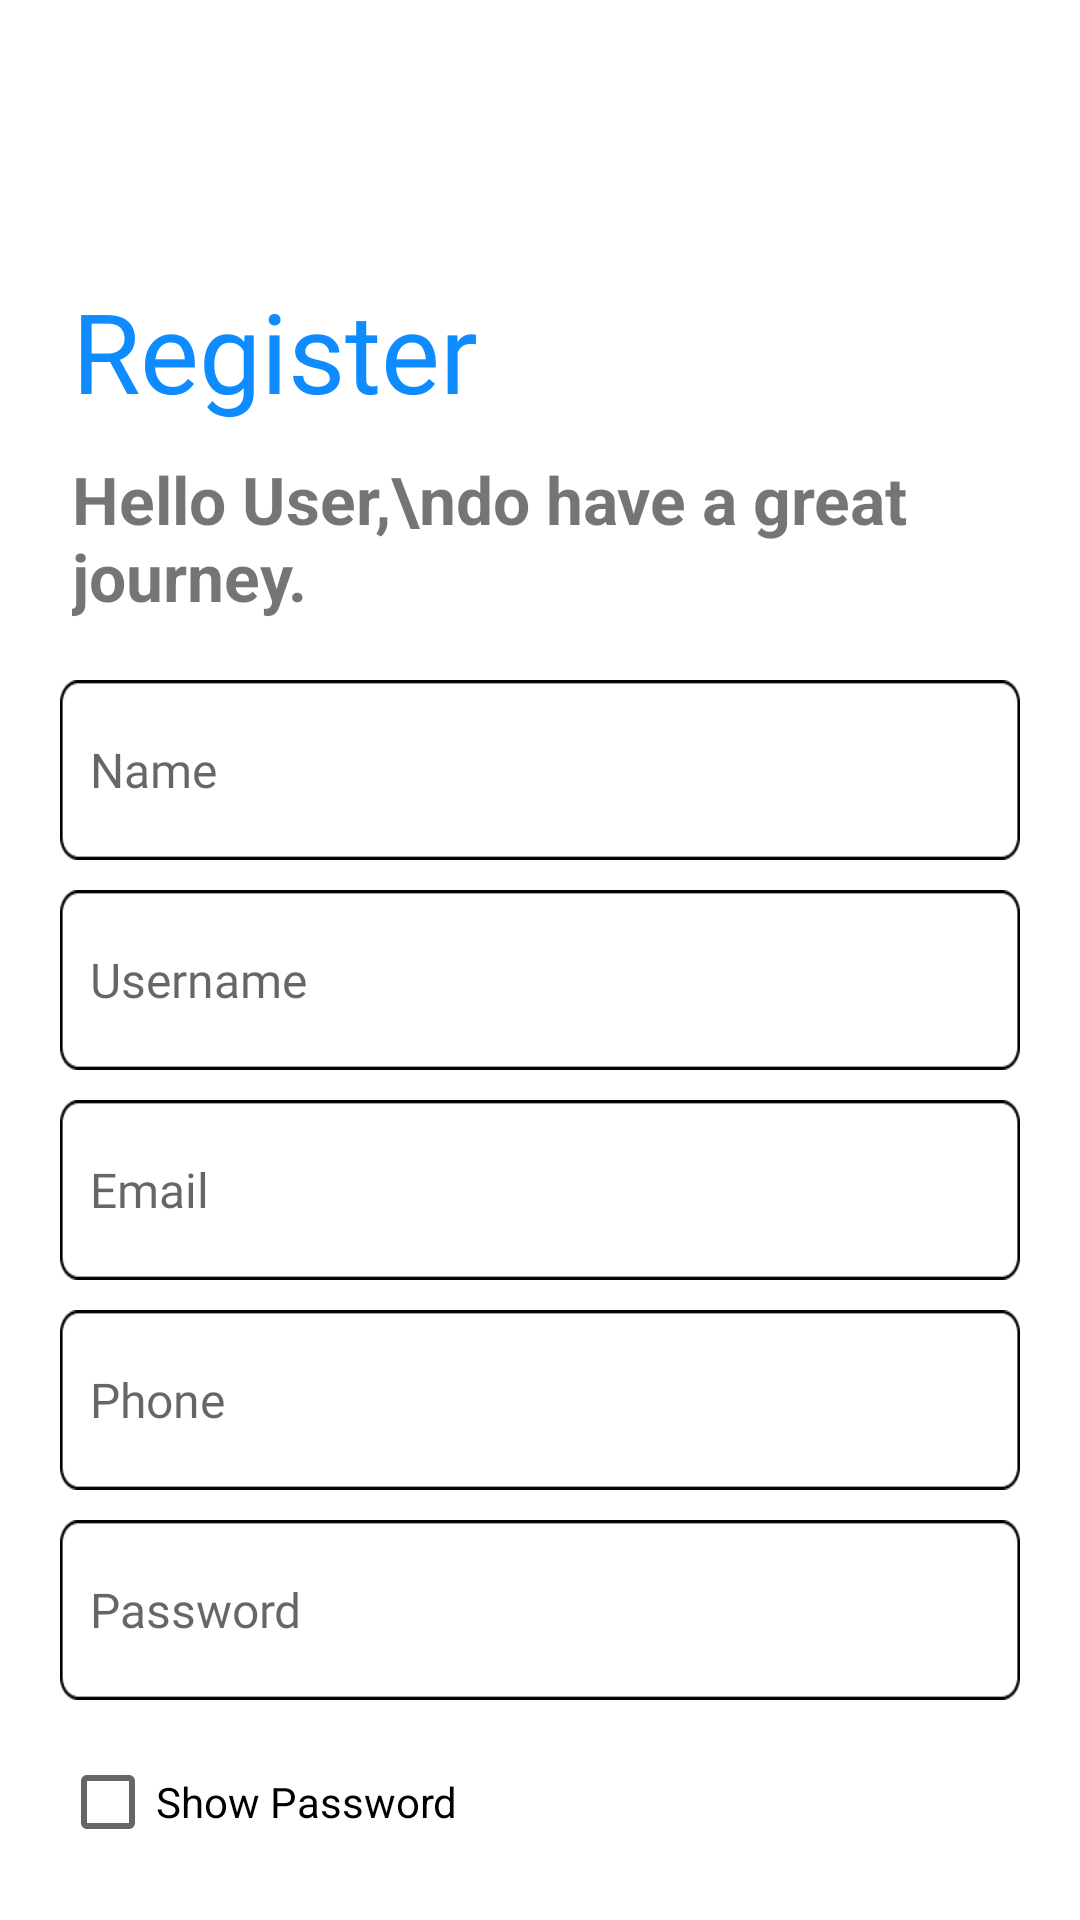

Android layout source for this screen:
<!-- AndroidManifest.xml: application theme Theme.TripIT -->
<!-- res/layout/activity_sign_up.xml -->
<?xml version="1.0" encoding="utf-8"?>
<androidx.constraintlayout.widget.ConstraintLayout xmlns:android="http://schemas.android.com/apk/res/android"
    xmlns:app="http://schemas.android.com/apk/res-auto"
    xmlns:tools="http://schemas.android.com/tools"
    android:layout_width="match_parent"
    android:layout_height="match_parent"
    tools:context=".SignUpActivity">

    <ScrollView
        android:layout_width="match_parent"
        android:layout_height="match_parent"
        android:scrollbars="none">

        <LinearLayout
            android:layout_width="match_parent"
            android:layout_height="match_parent"
            android:orientation="vertical">

    <TextView
        android:id="@+id/textView"
        android:layout_width="wrap_content"
        android:layout_height="wrap_content"
        android:layout_marginStart="24dp"
        android:layout_marginTop="92dp"
        android:fontFamily="@font/gilroyextrabold"
        android:text="Register"
        android:textColor="#0d8bff"
        android:textSize="37sp"
        app:layout_constraintStart_toStartOf="parent"
        app:layout_constraintTop_toTopOf="parent" />

    <TextView
        android:id="@+id/textView2"
        android:layout_width="wrap_content"
        android:layout_height="wrap_content"
        android:layout_marginStart="24sp"
        android:layout_marginTop="10dp"
        android:text="Hello User,\ndo have a great journey."
        android:textSize="22sp"
        android:textStyle="bold"
        app:layout_constraintStart_toStartOf="parent"
        app:layout_constraintTop_toBottomOf="@+id/textView" />


    <LinearLayout
        android:layout_width="match_parent"
        android:layout_height="wrap_content"
        android:layout_margin="20dp"
        android:orientation="vertical"
        app:layout_constraintTop_toBottomOf="@+id/textView2"
        tools:layout_editor_absoluteX="20dp">

        <EditText
            android:id="@+id/name"
            android:layout_width="match_parent"
            android:layout_height="60dp"
            android:layout_marginBottom="10dp"
            android:background="@drawable/txtfield_bg"
            android:fontFamily="@font/abeezee"
            android:paddingStart="10dp"
            android:hint="Name"
            android:singleLine="true"
            android:nextFocusDown="@id/user_name"
            android:textSize="16sp" />


        <EditText
            android:id="@+id/user_name"
            android:layout_width="match_parent"
            android:layout_height="60dp"
            android:background="@drawable/txtfield_bg"
            android:fontFamily="@font/abeezee"
            android:layout_marginBottom="10dp"
            android:paddingStart="10dp"
            android:hint="Username"
            android:singleLine="true"
            android:nextFocusDown="@id/email"
            android:textSize="16sp" />


        <EditText
            android:id="@+id/email"
            android:layout_width="match_parent"
            android:layout_height="60dp"
            android:layout_marginBottom="10dp"
            android:background="@drawable/txtfield_bg"
            android:fontFamily="@font/abeezee"
            android:paddingStart="10dp"
            android:hint="Email"
            android:singleLine="true"
            android:nextFocusDown="@id/phone"
            android:textSize="16sp" />


        <EditText
            android:id="@+id/phone"
            android:layout_width="match_parent"
            android:layout_height="60dp"
            android:layout_marginBottom="10dp"
            android:background="@drawable/txtfield_bg"
            android:fontFamily="@font/abeezee"
            android:paddingStart="10dp"
            android:maxLength="10"
            android:inputType="phone"
            android:nextFocusDown="@id/password"
            android:hint="Phone"
            android:singleLine="true"

            android:textSize="16sp" />


        <EditText
            android:id="@+id/password"
            android:layout_width="match_parent"
            android:layout_height="60dp"
            android:layout_marginBottom="10dp"
            android:background="@drawable/txtfield_bg"
            android:fontFamily="@font/abeezee"
            android:paddingStart="10dp"
            android:hint="Password"
            android:singleLine="true"
            android:inputType="textPassword"
            android:textSize="16sp" />

        <CheckBox
            android:layout_width="wrap_content"
            android:layout_height="wrap_content"
            android:text="Show Password"

            android:id="@+id/checkbox"/>


        <Button
            android:id="@+id/signup"
            android:layout_width="match_parent"
            android:layout_height="50dp"
            android:background="@drawable/buttonbg"
            android:layout_marginTop="20dp"
            android:text="Sign Up"
            android:textSize="18sp"
            android:textColor="@color/white"
            android:fontFamily="@font/alata"/>


        <View
            android:layout_width="match_parent"
            android:layout_height="25dp"
            android:background="@drawable/view_login"
            android:layout_marginTop="20dp"
            android:layout_marginStart="20dp"
            android:layout_marginEnd="20dp"
            />


        <LinearLayout
            android:layout_width="match_parent"
            android:layout_height="wrap_content"
            android:layout_gravity="center"
            android:gravity="center"
            android:layout_margin="10dp"
            android:orientation="horizontal">

            <ImageView
                android:id="@+id/google_signin"
                android:layout_width="40dp"
                android:layout_height="40dp"
                android:layout_gravity="center"
                android:src="@drawable/google"/>







        </LinearLayout>


        <LinearLayout
            android:layout_width="match_parent"
            android:layout_height="wrap_content"
            android:layout_gravity="center"
            android:gravity="center"
            android:layout_margin="20dp"
            android:orientation="horizontal">

            <TextView
                android:layout_width="wrap_content"
                android:layout_height="wrap_content"
                android:text="Already have an account ? "
                android:textSize="16sp"
                android:fontFamily="@font/gilroyextrabold"/>


            <TextView
                android:id="@+id/login"
                android:layout_width="wrap_content"
                android:layout_height="wrap_content"
                android:text="Login Now"
                android:fontFamily="@font/gilroyextrabold"
                android:textColor="#0d8bff"
                android:textSize="16sp"/>




        </LinearLayout>


    </LinearLayout>

        </LinearLayout>
    </ScrollView>


</androidx.constraintlayout.widget.ConstraintLayout>
<!-- resources referenced by this layout -->
<resources>
  <color name="white">#FFFFFFFF</color>
  <!-- drawable buttonbg: png bitmap (drawable, 948 bytes) -->
  <!-- drawable facebook: png bitmap (drawable, 401 bytes) -->
  <!-- drawable google: png bitmap (drawable, 1040 bytes) -->
  <!-- drawable txtfield_bg: png bitmap (drawable, 1036 bytes) -->
  <!-- drawable view_login: png bitmap (drawable, 679 bytes) -->
  <style name="Theme.TripIT" parent="Base.Theme.TripIT" />
  <style name="Base.Theme.TripIT" parent="Theme.MaterialComponents.Light.NoActionBar">
          
          <item name="colorPrimary">#0d8bff</item>
  
  
  
          <item name="android:statusBarColor">#031F2B</item>
  
  
  
          
      </style>
</resources>
